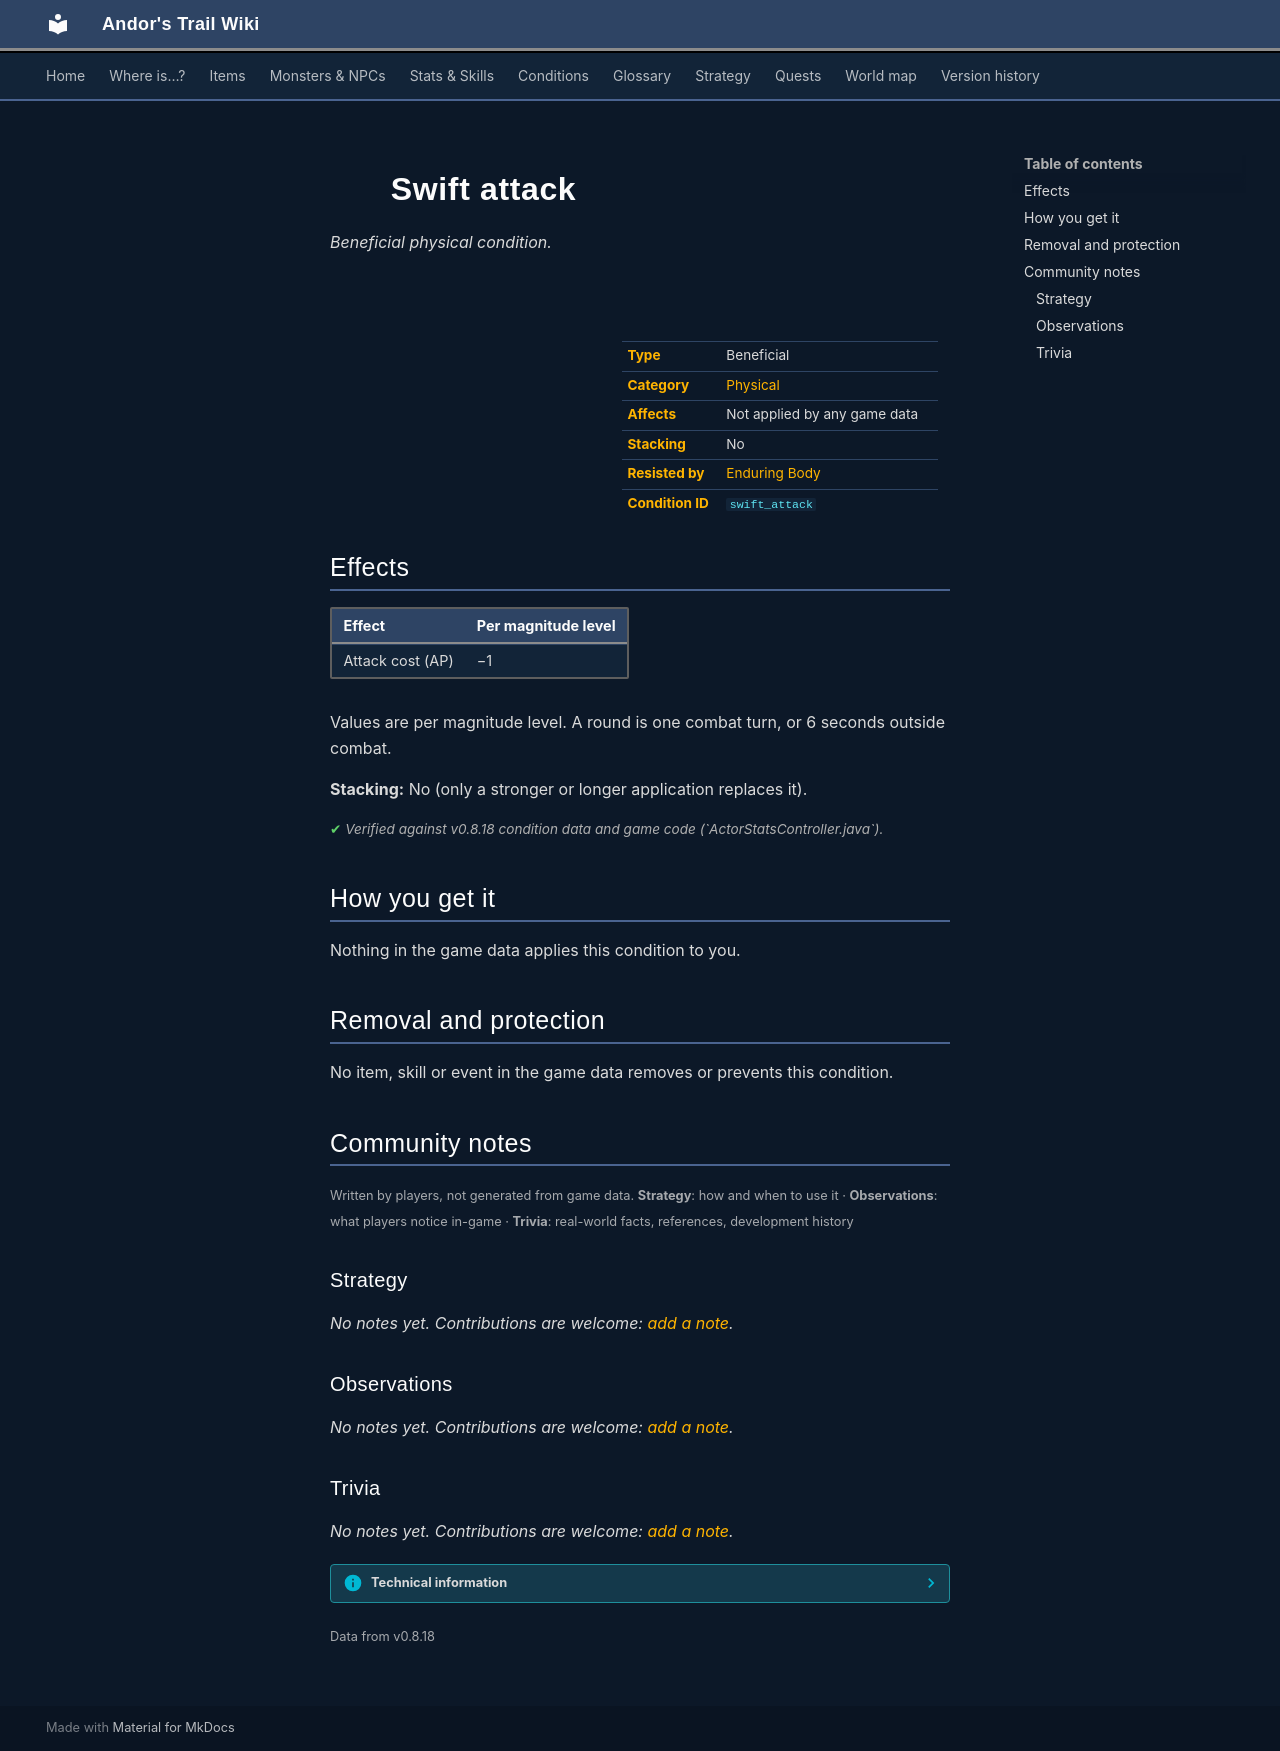

repository: asdfghjkl628/Andor-s-Trail-Wikiiii · page: conditions/swift_attack/index.html · generator: mkdocs

---
description: "Swift attack is a beneficial physical condition in Andor's Trail: attack cost −1."
---

# ![](../assets/icons/conditions/actorconditions_1_79.png){ .sprite } Swift attack

*Beneficial physical condition.*

<div class="infobox" markdown>

<p class="ib-img"><img class="sprite" src="../../assets/icons/conditions/actorconditions_1_79.png" alt=""></p>

| | |
|---|---|
| **Type** | Beneficial |
| **Category** | [Physical](index.md#categories-and-resistance) |
| **Affects** | Not applied by any game data |
| **Stacking** | No |
| **Resisted by** | [Enduring Body](../skills/resistancePhysical.md) |
| **Condition ID** | `swift_attack` |

</div>

## Effects

| Effect | Per magnitude level |
|---|---|
| Attack cost (AP) | −1 |

Values are per magnitude level. A round is one combat turn, or 6 seconds outside combat.

**Stacking:** No (only a stronger or longer application replaces it).


<p class="verified">Verified against v0.8.18 condition data and game code (`ActorStatsController.java`).</p>

## How you get it

Nothing in the game data applies this condition to you.

## Removal and protection

No item, skill or event in the game data removes or prevents this condition.


## Community notes

<small>Written by players, not generated from game data. **Strategy**: how and when to use it · **Observations**: what players notice in-game · **Trivia**: real-world facts, references, development history</small>

### Strategy

*No notes yet. Contributions are welcome: [add a note](https://github.com/asdfghjkl628/Andor-s-Trail-Wikiiii/new/main/notes/conditions?filename=swift_attack.md&value=%23%23%20Strategy%0A%0A%3C%21--%20how%20and%20when%20to%20use%20it%20--%3E%0A%0A%23%23%20Observations%0A%0A%3C%21--%20what%20players%20notice%20in-game%20--%3E%0A%0A%23%23%20Trivia%0A%0A%3C%21--%20real-world%20facts%2C%20references%2C%20development%20history%20--%3E%0A).*

### Observations

*No notes yet. Contributions are welcome: [add a note](https://github.com/asdfghjkl628/Andor-s-Trail-Wikiiii/new/main/notes/conditions?filename=swift_attack.md&value=%23%23%20Strategy%0A%0A%3C%21--%20how%20and%20when%20to%20use%20it%20--%3E%0A%0A%23%23%20Observations%0A%0A%3C%21--%20what%20players%20notice%20in-game%20--%3E%0A%0A%23%23%20Trivia%0A%0A%3C%21--%20real-world%20facts%2C%20references%2C%20development%20history%20--%3E%0A).*

### Trivia

*No notes yet. Contributions are welcome: [add a note](https://github.com/asdfghjkl628/Andor-s-Trail-Wikiiii/new/main/notes/conditions?filename=swift_attack.md&value=%23%23%20Strategy%0A%0A%3C%21--%20how%20and%20when%20to%20use%20it%20--%3E%0A%0A%23%23%20Observations%0A%0A%3C%21--%20what%20players%20notice%20in-game%20--%3E%0A%0A%23%23%20Trivia%0A%0A%3C%21--%20real-world%20facts%2C%20references%2C%20development%20history%20--%3E%0A).*


??? info "Technical information"

    | | |
    |---|---|
    | Condition ID | `swift_attack` |
    | Category (internal) | `physical` |
    | Icon | `actorconditions_1:79` |
    | Defined in | `res/raw/actorconditions_laeroth.json` |

    Raw data:

    ```json
    {
     "id": "swift_attack",
     "iconID": "actorconditions_1:79",
     "name": "Swift attack",
     "category": "physical",
     "isPositive": 1,
     "abilityEffect": {
      "increaseAttackCost": -1
     }
    }
    ```


<small>Data from v0.8.18</small>
